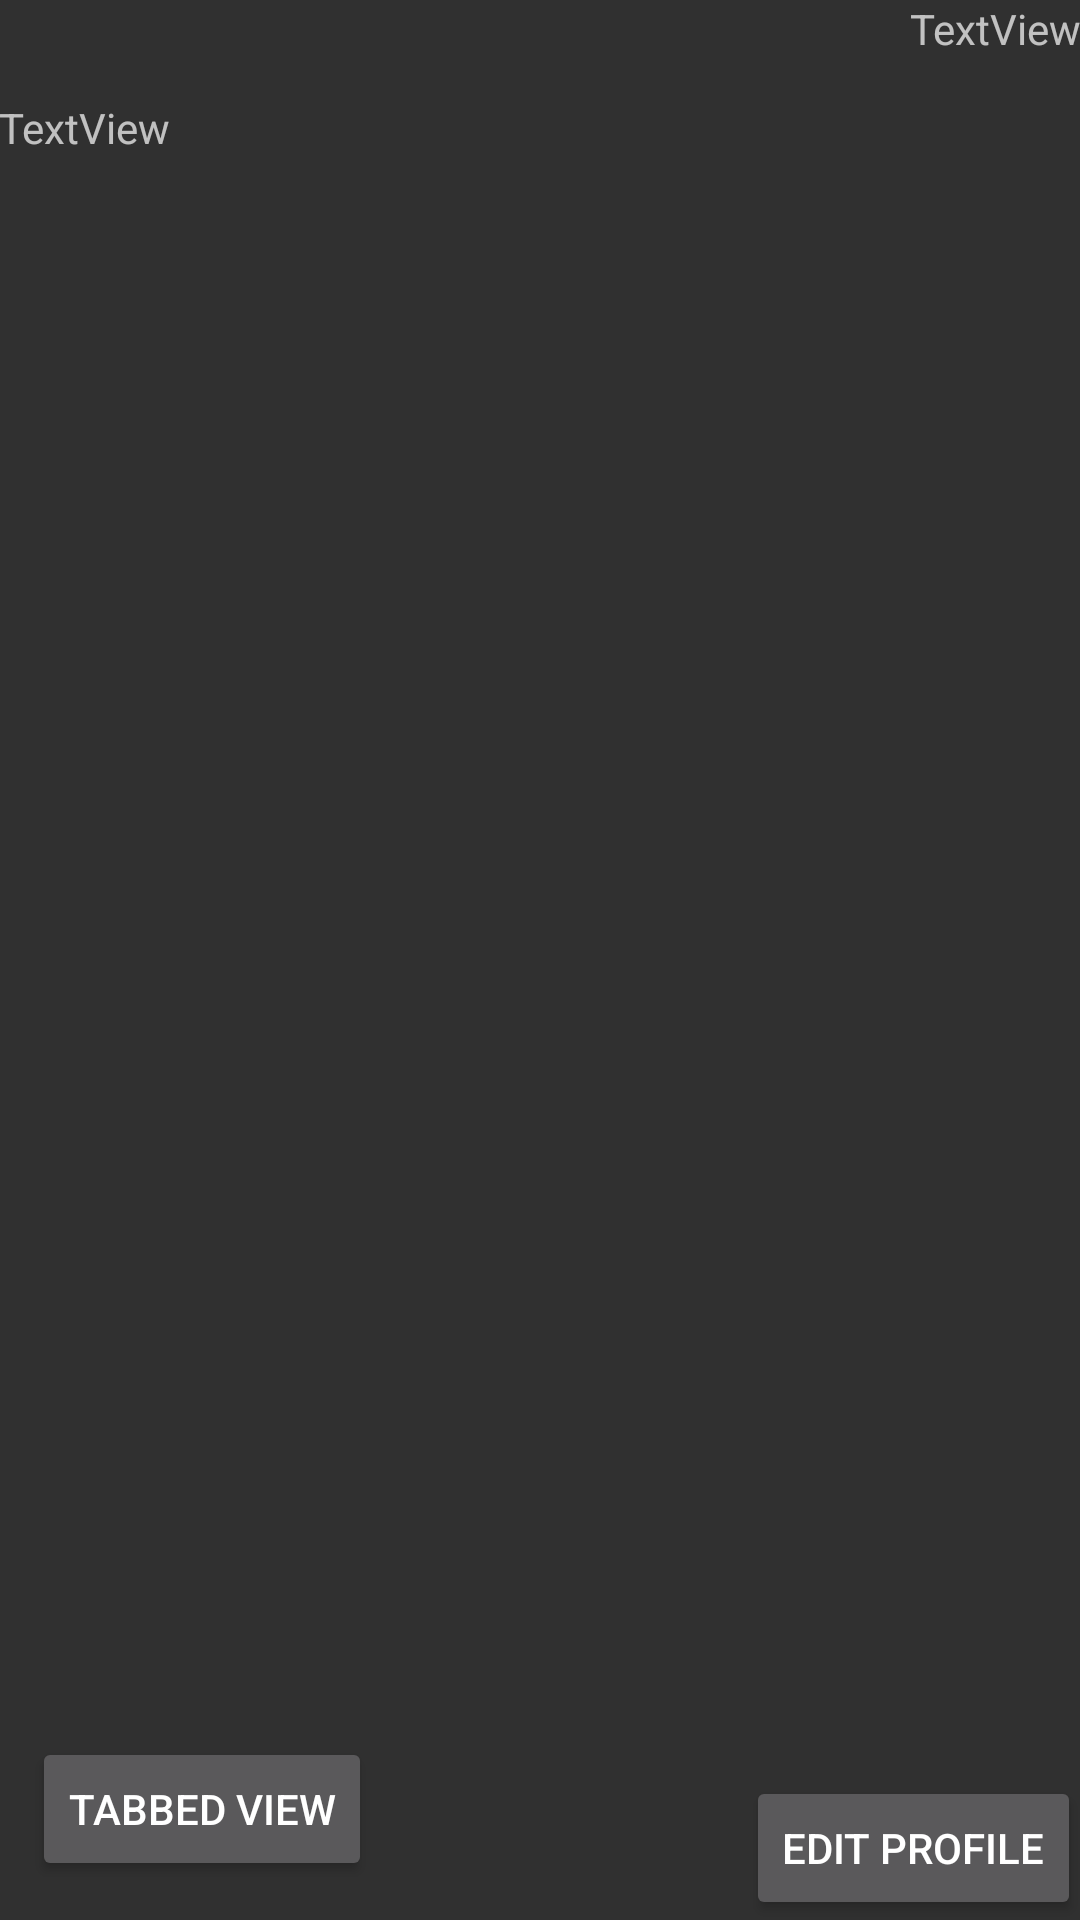

Produce the Android XML layout that renders to this screen, including the resource entries it uses.
<!-- AndroidManifest.xml: application theme AppTheme -->
<!-- res/layout/activity_main.xml -->
<?xml version="1.0" encoding="utf-8"?>
<RelativeLayout xmlns:android="http://schemas.android.com/apk/res/android"
    xmlns:tools="http://schemas.android.com/tools"
    android:layout_width="match_parent"
    android:layout_height="match_parent"
    android:paddingBottom="@dimen/activity_vertical_margin"
    android:paddingLeft="@dimen/activity_horizontal_margin"
    android:paddingRight="@dimen/activity_horizontal_margin"
    android:paddingTop="@dimen/activity_vertical_margin"
    tools:context="alech.automation.activities.MainActivity">

    <Button
        android:text="Edit Profile"
        android:layout_width="wrap_content"
        android:layout_height="wrap_content"
        android:id="@+id/editProfile"
        android:layout_alignParentBottom="true"
        android:layout_alignParentRight="true"
        android:layout_alignParentEnd="true" />

    <TextView
        android:text="TextView"
        android:layout_width="wrap_content"
        android:layout_height="wrap_content"
        android:layout_toRightOf="@+id/latText"
        android:id="@+id/latTextView"
        android:layout_alignParentRight="true"
        android:layout_alignParentEnd="true" />

    <TextView
        android:text="TextView"
        android:layout_width="wrap_content"
        android:layout_height="wrap_content"
        android:id="@+id/longTextView"
        android:layout_below="@+id/latTextView"
        android:layout_toRightOf="@+id/latText"
        android:layout_toEndOf="@+id/latText"
        android:layout_marginTop="14dp" />

    <Button
        android:text="Tabbed View"
        android:layout_width="wrap_content"
        android:layout_height="wrap_content"
        android:layout_alignParentBottom="true"
        android:layout_alignParentLeft="true"
        android:layout_alignParentStart="true"
        android:layout_marginLeft="11dp"
        android:layout_marginStart="11dp"
        android:layout_marginBottom="13dp"
        android:id="@+id/tabbedView" />

</RelativeLayout>
<!-- resources referenced by this layout -->
<resources>
  <style name="AppTheme" parent="Theme.AppCompat.NoActionBar">
  
      </style>
</resources>
